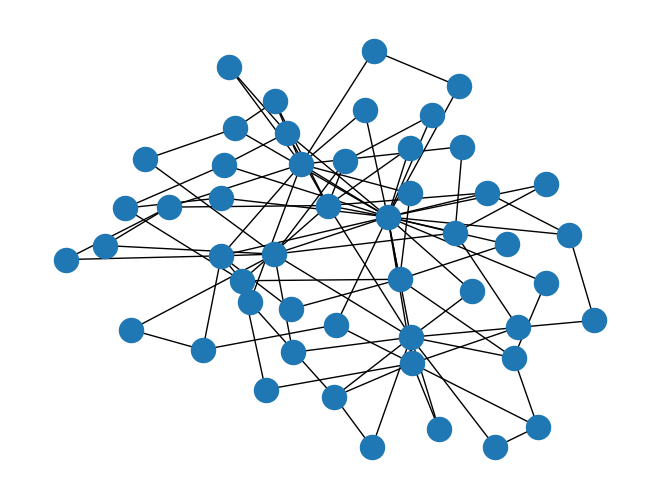

Recreate this plot in Python. (Note: this script raises an exception after producing the figure.)
# -*- coding: utf-8 -*-
"""
Created on Sun Mar 31 21:45:42 2024

@author: sreekar
"""

import networkx as nx
import matplotlib.pyplot as plt

'''G =nx.Graph()
G.add_node(1)
G.add_node(2)
G.add_node(3)
G.add_edge(1,2)
G.add_edge(2,3)
G.add_edge(1,3)
print(G.nodes())
print(G.edges())
print(G)
#G=nx.complete_graph()
nx.draw(G)
nx.write_gexf(G,'analysis2.gexf')
print(id(G))
#n=random.randint(1,10)
#print(n)
'''

#g1=nx.gnp_random_graph(20,0.1)
g1=nx.barabasi_albert_graph(50,2)
#nx.draw(G)
nx.draw(g1)
plt.show(1)
nx.write_gexf(g1,'analysis1.gexf')
